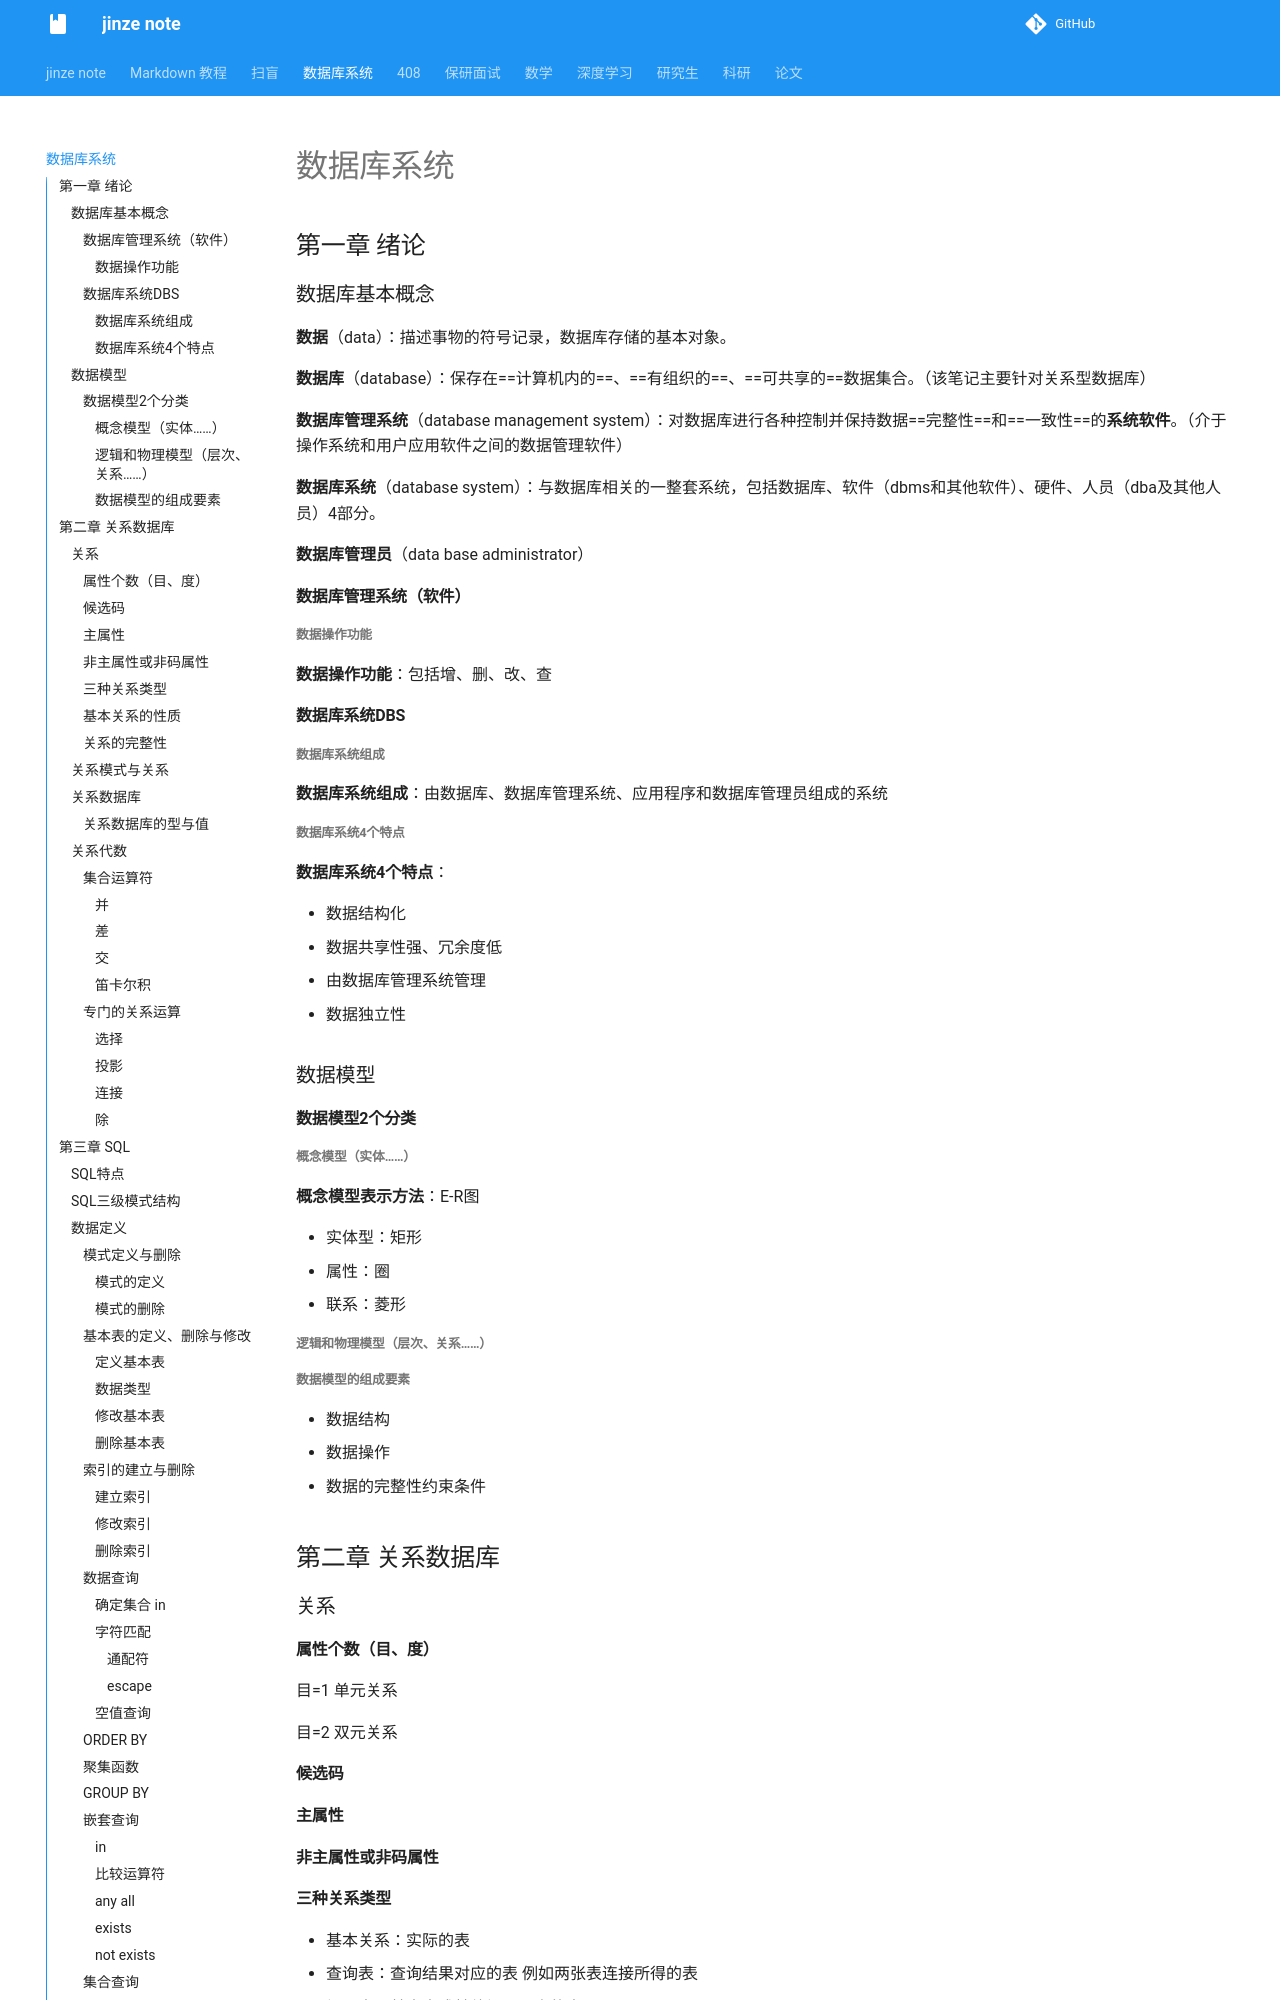

repository: Peter-01001/jinze_note · page: 数据库系统/index.html · generator: mkdocs

# 数据库系统

## 第一章 绪论

### 数据库基本概念

**数据**（data）：描述事物的符号记录，数据库存储的基本对象。

**数据库**（database）：保存在==计算机内的==、==有组织的==、==可共享的==数据集合。（该笔记主要针对关系型数据库）

**数据库管理系统**（database management system）：对数据库进行各种控制并保持数据==完整性==和==一致性==的**系统软件**。（介于操作系统和用户应用软件之间的数据管理软件）

**数据库系统**（database system）：与数据库相关的一整套系统，包括数据库、软件（dbms和其他软件）、硬件、人员（dba及其他人员）4部分。

**数据库管理员**（data base administrator）

#### 数据库管理系统（软件）

##### 数据操作功能

**数据操作功能**：包括增、删、改、查

#### 数据库系统DBS

##### 数据库系统组成

**数据库系统组成**：由数据库、数据库管理系统、应用程序和数据库管理员组成的系统

##### 数据库系统4个特点

**数据库系统4个特点**：

+ 数据结构化
+ 数据共享性强、冗余度低
+ 由数据库管理系统管理
+ 数据独立性

### 数据模型

#### 数据模型2个分类

##### 概念模型（实体……）

**概念模型表示方法**：E-R图

+ 实体型：矩形
+ 属性：圈
+ 联系：菱形

##### 逻辑和物理模型（层次、关系……）

##### 数据模型的组成要素

+ 数据结构
+ 数据操作
+ 数据的完整性约束条件

## 第二章 关系数据库

### 关系

#### 属性个数（目、度）

目=1 单元关系

目=2 双元关系

#### 候选码

#### 主属性

#### 非主属性或非码属性
